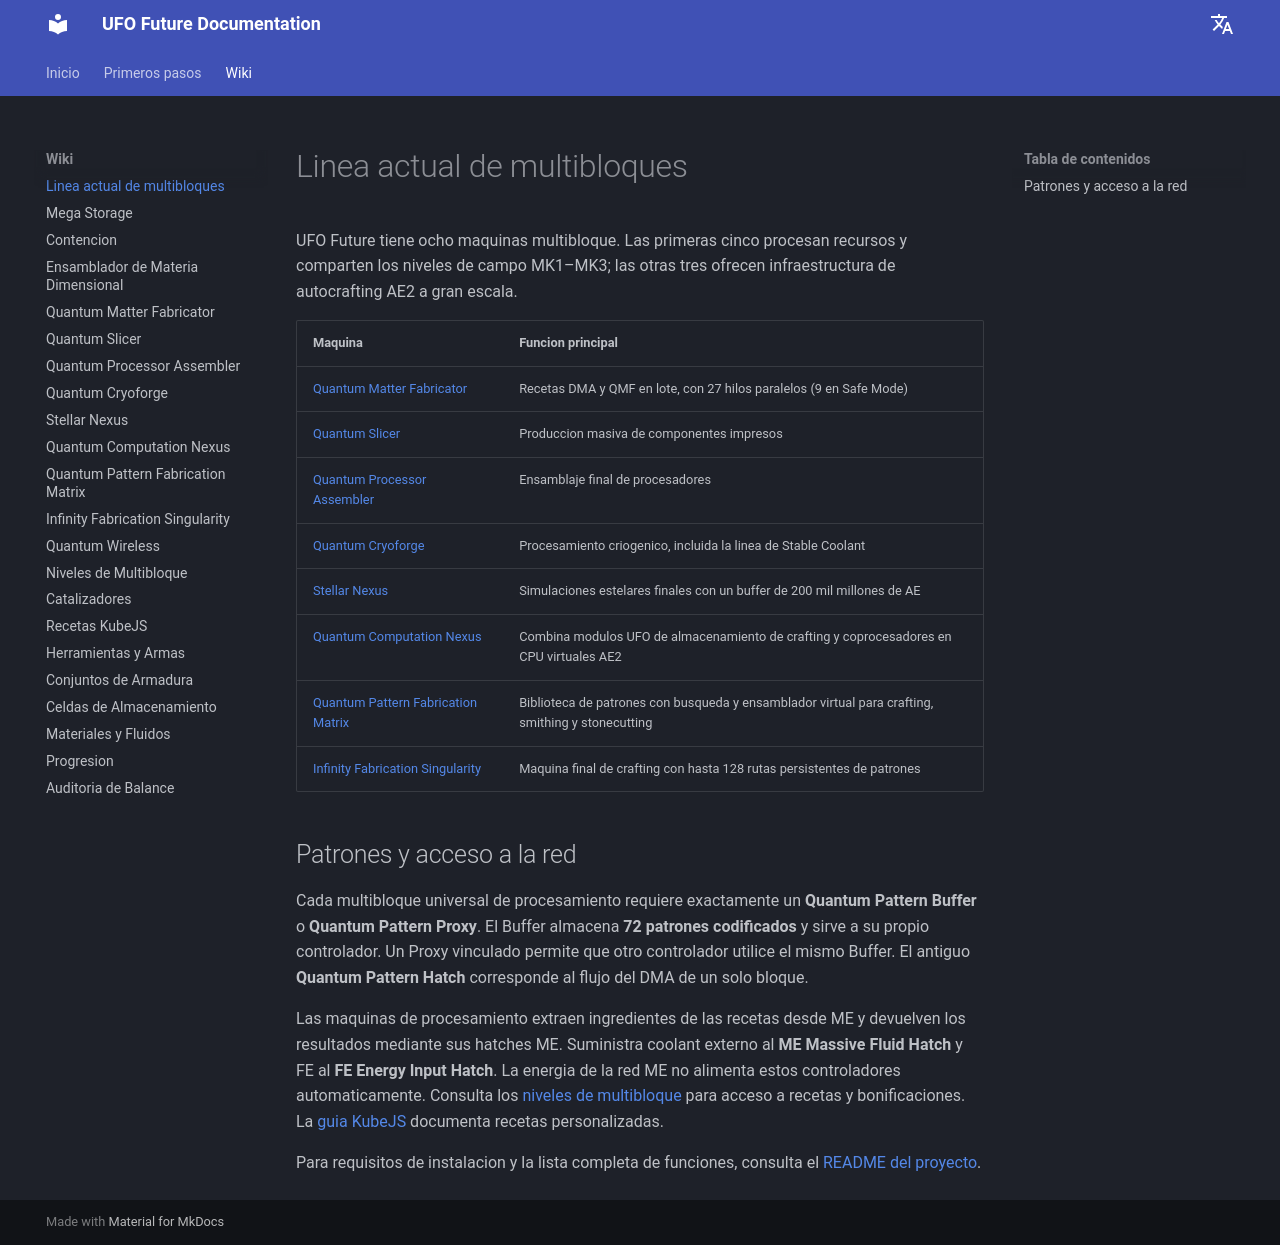

repository: Raishxn/UFO-Future-1.21.1 · page: es/multiblock-line/index.html · generator: mkdocs

# Linea actual de multibloques

UFO Future tiene ocho maquinas multibloque. Las primeras cinco procesan recursos y comparten los niveles de campo MK1–MK3; las otras tres ofrecen infraestructura de autocrafting AE2 a gran escala.

| Maquina | Funcion principal |
|---|---|
| [Quantum Matter Fabricator](quantum-matter-fabricator.md) | Recetas DMA y QMF en lote, con 27 hilos paralelos (9 en Safe Mode) |
| [Quantum Slicer](quantum-slicer.md) | Produccion masiva de componentes impresos |
| [Quantum Processor Assembler](quantum-processor-assembler.md) | Ensamblaje final de procesadores |
| [Quantum Cryoforge](quantum-cryoforge.md) | Procesamiento criogenico, incluida la linea de Stable Coolant |
| [Stellar Nexus](stellar-nexus.md) | Simulaciones estelares finales con un buffer de 200 mil millones de AE |
| [Quantum Computation Nexus](quantum-computation-nexus.md) | Combina modulos UFO de almacenamiento de crafting y coprocesadores en CPU virtuales AE2 |
| [Quantum Pattern Fabrication Matrix](quantum-pattern-fabrication-matrix.md) | Biblioteca de patrones con busqueda y ensamblador virtual para crafting, smithing y stonecutting |
| [Infinity Fabrication Singularity](infinity-fabrication-singularity.md) | Maquina final de crafting con hasta 128 rutas persistentes de patrones |

## Patrones y acceso a la red

Cada multibloque universal de procesamiento requiere exactamente un **Quantum Pattern Buffer** o **Quantum Pattern Proxy**. El Buffer almacena **72 patrones codificados** y sirve a su propio controlador. Un Proxy vinculado permite que otro controlador utilice el mismo Buffer. El antiguo **Quantum Pattern Hatch** corresponde al flujo del DMA de un solo bloque.

Las maquinas de procesamiento extraen ingredientes de las recetas desde ME y devuelven los resultados mediante sus hatches ME. Suministra coolant externo al **ME Massive Fluid Hatch** y FE al **FE Energy Input Hatch**. La energia de la red ME no alimenta estos controladores automaticamente. Consulta los [niveles de multibloque](multiblock-tiers.md) para acceso a recetas y bonificaciones. La [guia KubeJS](kubejs-recipes.md) documenta recetas personalizadas.

Para requisitos de instalacion y la lista completa de funciones, consulta el [README del proyecto](https://github.com/Raishxn/UFO-Future-1.21.1#readme).
